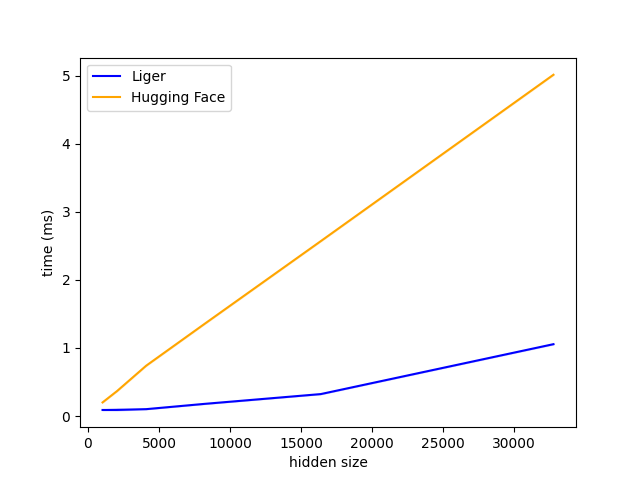

Values plotted in this chart, from the file beside it:
N, Liger, Hugging Face
1024, 0.0884, 0.1994
2048, 0.08918, 0.367
4096, 0.1007, 0.7391
8192, 0.178, 1.352
16384, 0.322, 2.569
32768, 1.055, 5.014
